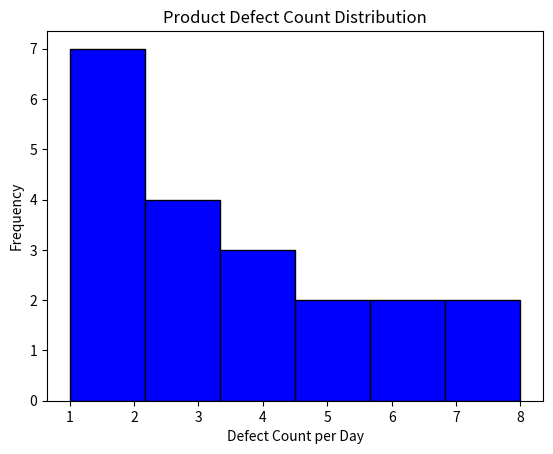

Source code (Python):
import matplotlib.pyplot as plt

defects = [2, 3, 1, 4, 5, 6, 4, 3, 2, 1, 7, 8, 6, 5, 4, 3, 2, 1, 2, 3]

plt.hist(defects,edgecolor="black",bins=6,color="blue")

plt.xlabel("Defect Count per Day")
plt.ylabel("Frequency")
plt.title("Product Defect Count Distribution")
plt.show()
